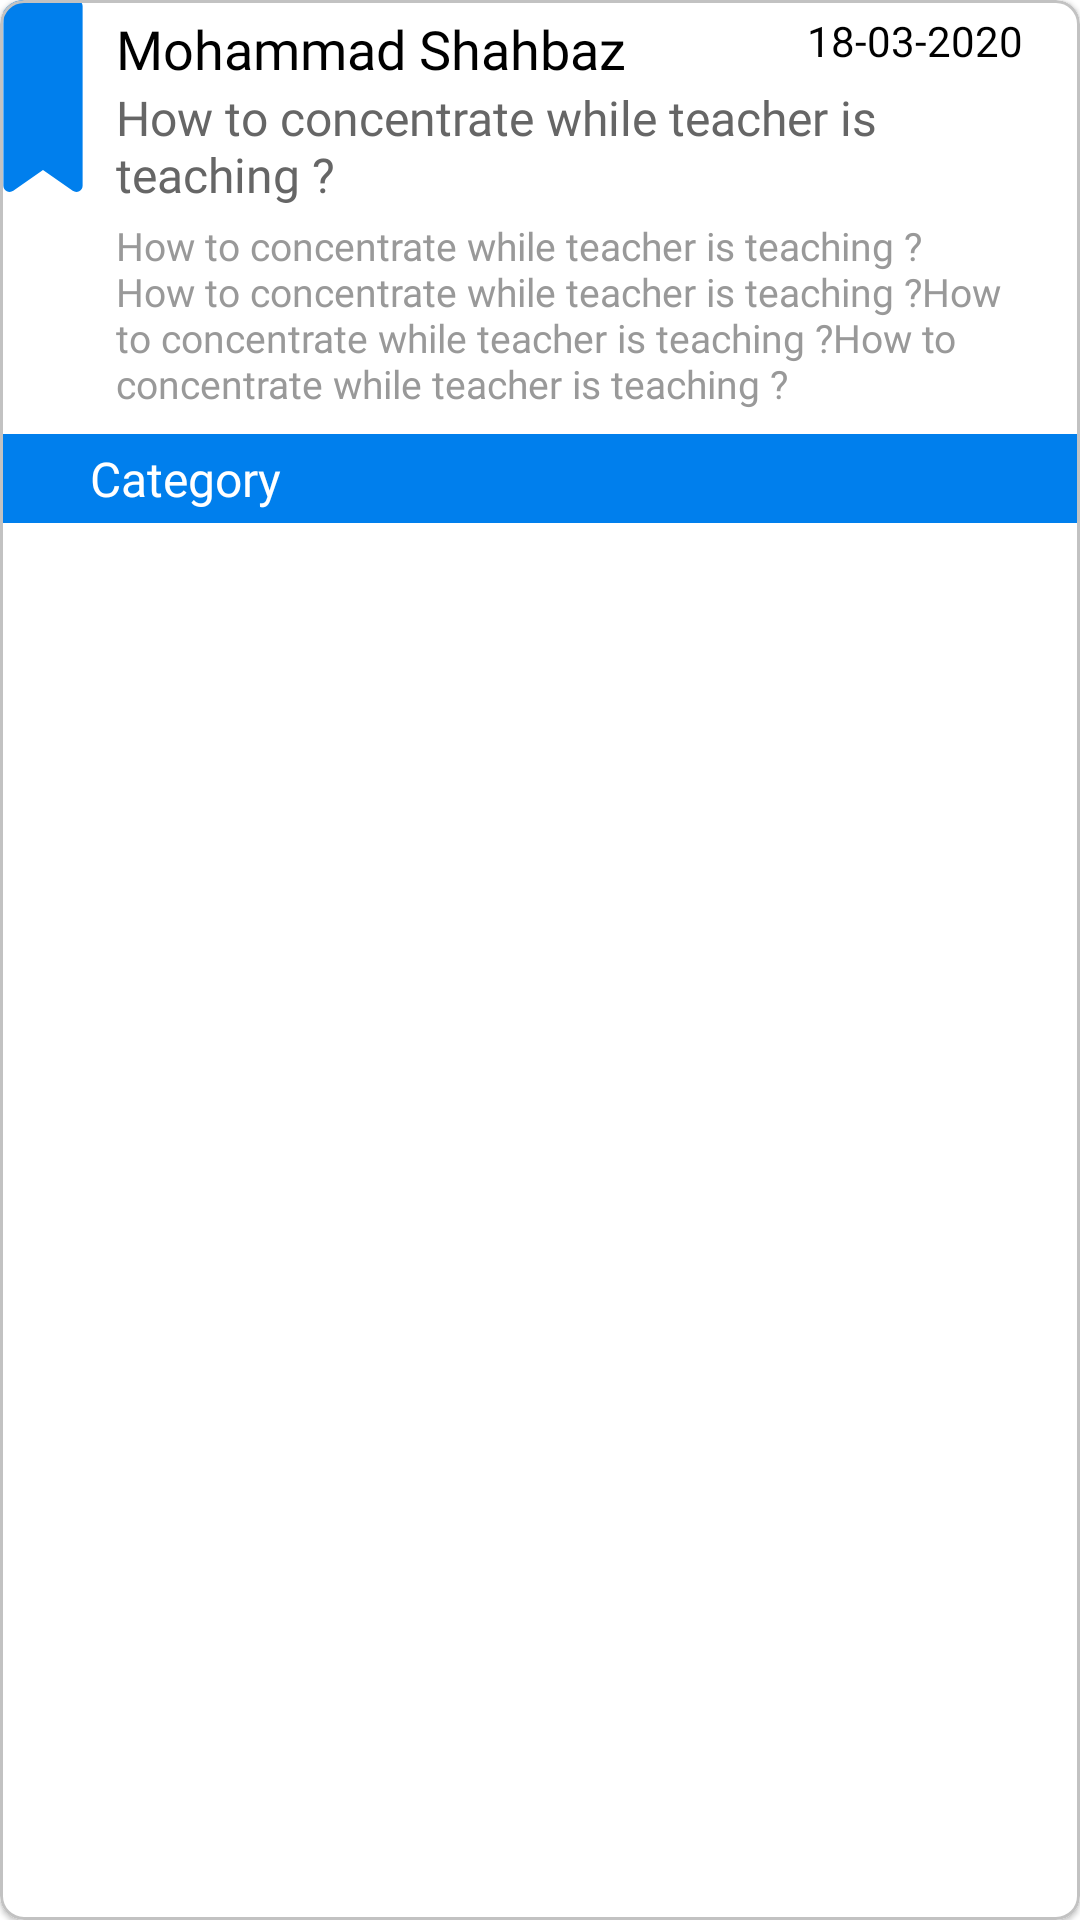

Reconstruct the res/layout file that produces this screen, plus the resources it refers to.
<!-- AndroidManifest.xml: application theme AppTheme -->
<!-- res/layout/detailquestion_item.xml -->
<?xml version="1.0" encoding="utf-8"?>
<com.google.android.material.card.MaterialCardView xmlns:android="http://schemas.android.com/apk/res/android"
    xmlns:app="http://schemas.android.com/apk/res-auto"
    android:layout_width="match_parent"
    android:layout_height="wrap_content"
    android:layout_marginTop="8dp"
    android:orientation="vertical"
    app:cardCornerRadius="8dp"
    app:strokeColor="#c2c2c2"
    app:strokeWidth="1dp">

    <LinearLayout
        android:layout_width="match_parent"
        android:layout_height="match_parent"
        android:orientation="vertical">

        <LinearLayout
            android:layout_width="match_parent"
            android:layout_height="wrap_content">

            <ImageView
                android:id="@+id/bookmark"
                android:layout_width="64dp"
                android:layout_height="64dp"
                android:layout_marginLeft="-18dp"
                android:adjustViewBounds="true"
                android:src="@drawable/ic_ribbon"
                android:tint="@color/colorPrimary" />

            <LinearLayout
                android:layout_width="fill_parent"
                android:layout_height="wrap_content"
                android:layout_alignEnd="@+id/bookmark"
                android:layout_alignRight="@+id/bookmark"
                android:layout_marginLeft="-8dp"
                android:layout_marginRight="8dp"
                android:orientation="vertical">

                <LinearLayout
                    android:layout_width="match_parent"
                    android:layout_height="match_parent"
                    android:paddingTop="4dp">

                    <TextView
                        android:id="@+id/questinedBy"
                        android:layout_width="0dp"
                        android:layout_height="wrap_content"
                        android:layout_weight="7"
                        android:fontFamily="@font/roboto_regular"
                        android:maxLines="2"
                        android:text="Mohammad Shahbaz"
                        android:textColor="@android:color/black"
                        android:textSize="18sp" />

                    <TextView
                        android:id="@+id/questinedOn"
                        android:layout_width="0dp"
                        android:layout_height="wrap_content"
                        android:layout_gravity="end"
                        android:layout_weight="3"
                        android:fontFamily="@font/roboto_regular"
                        android:gravity="center"
                        android:text="18-03-2020"
                        android:textColor="@android:color/black"
                        android:textSize="14sp" />

                </LinearLayout>

                <TextView
                    android:id="@+id/questinedTitle"
                    android:layout_width="match_parent"
                    android:layout_height="wrap_content"
                    android:fontFamily="@font/roboto_regular"
                    android:maxLines="2"
                    android:text="How to concentrate while teacher is teaching ?"
                    android:textColor="@color/grey_60"
                    android:textSize="16sp" />

                <TextView
                    android:id="@+id/questinedDesc"
                    android:layout_width="match_parent"
                    android:layout_height="wrap_content"
                    android:layout_marginTop="4dp"
                    android:autoLink="web"
                    android:fontFamily="@font/roboto_regular"
                    android:maxLines="5"
                    android:text="How to concentrate while teacher is teaching ?How to concentrate while teacher is teaching ?How to concentrate while teacher is teaching ?How to concentrate while teacher is teaching ?"
                    android:textColor="@color/grey_40"
                    android:textColorLink="@color/colorPrimary"
                    android:textSize="13sp" />


            </LinearLayout>

        </LinearLayout>

        <TextView
            android:id="@+id/issue"
            android:layout_width="match_parent"
            android:layout_height="wrap_content"
            android:layout_marginTop="8dp"
            android:background="@color/colorPrimary"
            android:fontFamily="@font/roboto_medium"
            android:paddingLeft="40dp"
            android:paddingTop="4dp"
            android:paddingBottom="4dp"
            android:textColor="@android:color/white"
            android:visibility="gone" />

        <TextView
            android:id="@+id/type"
            android:layout_width="match_parent"
            android:layout_height="wrap_content"
            android:layout_marginTop="8dp"
            android:background="@color/colorPrimary"
            android:fontFamily="@font/roboto_bold"
            android:paddingLeft="30dp"
            android:paddingTop="4dp"
            android:paddingBottom="4dp"
            android:singleLine="true"
            android:text="Category"
            android:textColor="@android:color/white"
            android:textSize="16sp" />

        <LinearLayout
            android:id="@+id/answerView"
            android:layout_width="match_parent"
            android:layout_height="wrap_content"
            android:layout_marginLeft="24dp"
            android:layout_marginTop="8dp"
            android:layout_marginRight="16dp"
            android:orientation="horizontal"
            android:padding="8dp"
            android:visibility="gone">

            <LinearLayout
                android:layout_width="match_parent"
                android:layout_height="wrap_content"
                android:layout_marginRight="8dp"
                android:layout_weight="1"
                android:orientation="vertical">

                <TextView
                    android:id="@+id/answeredBy"
                    android:layout_width="match_parent"
                    android:layout_height="wrap_content"
                    android:fontFamily="@font/roboto_bold"
                    android:text="Answered by Admin"
                    android:textColor="@android:color/black" />

                <TextView
                    android:id="@+id/answeredOn"
                    android:layout_width="match_parent"
                    android:layout_height="wrap_content"
                    android:fontFamily="@font/roboto_regular"
                    android:text="12-04-2020"
                    android:textColor="@color/material_on_background_emphasis_medium"
                    android:textSize="12dp" />

            </LinearLayout>

            <com.google.android.material.button.MaterialButton
                android:id="@+id/viewAnswer"
                android:layout_width="80dp"
                android:layout_height="40dp"
                android:text="View"
                android:textAllCaps="false"
                app:cornerRadius="8dp" />

        </LinearLayout>


    </LinearLayout>

</com.google.android.material.card.MaterialCardView>
<!-- resources referenced by this layout -->
<resources>
  <color name="colorPrimary">#007fed</color>
  <color name="grey_40">#999999</color>
  <color name="grey_60">#666666</color>
  <!-- drawable ic_ribbon (drawable) -->
  <vector xmlns:android="http://schemas.android.com/apk/res/android"
      android:width="458.001dp"
      android:height="458.001dp"
      android:viewportWidth="458.001"
      android:viewportHeight="458.001">
    <path
        android:fillColor="#FF000000"
        android:pathData="M308.497,0H149.504c-8.284,0 -15,6.716 -15,15v428.001c0,5.601 3.12,10.735 8.092,13.314c4.971,2.579 10.966,2.175 15.545,-1.051l70.859,-49.9l70.859,49.9c4.584,3.228 10.577,3.628 15.545,1.051c4.972,-2.579 8.092,-7.714 8.092,-13.314V15C323.497,6.716 316.781,0 308.497,0z"/>
   </vector>
  <style name="AppTheme" parent="Theme.MaterialComponents.Light.DarkActionBar">
          
          <item name="colorPrimary">@color/colorPrimary</item>
          <item name="colorPrimaryDark">@color/colorPrimaryDark</item>
          <item name="colorAccent">@color/colorAccent</item>
      </style>
  <color name="colorPrimaryDark">#0058a5</color>
  <color name="colorAccent">#3BC7C4</color>
</resources>
